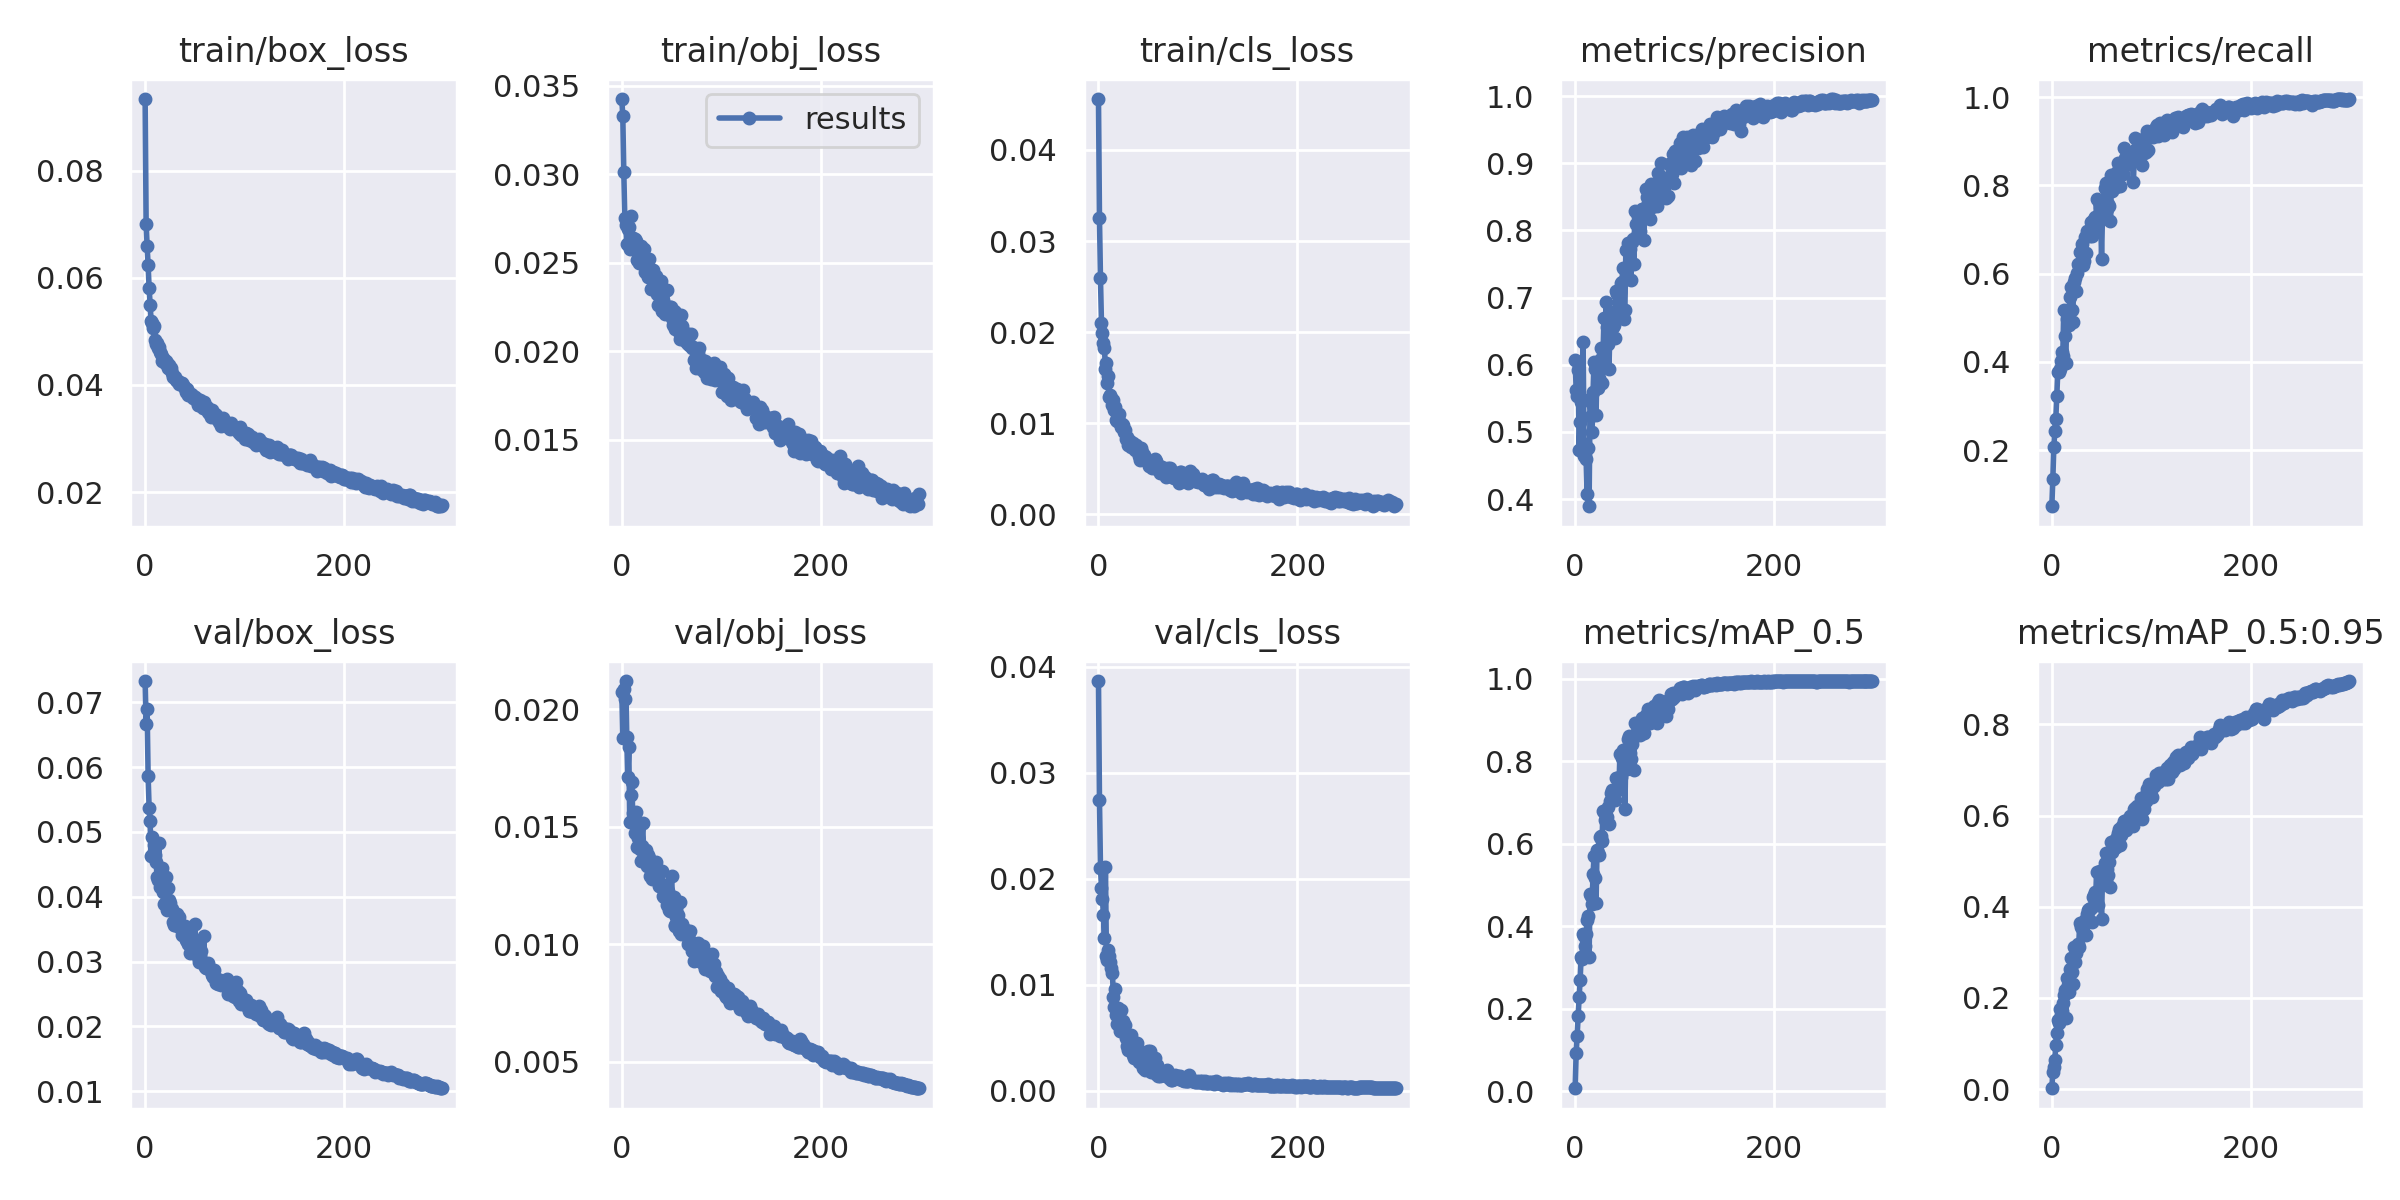

Source data for this figure (header and first rows):
epoch, train/box_loss, train/obj_loss, train/cls_loss, metrics/precision, metrics/recall, metrics/mAP_0.5, metrics/mAP_0.5:0.95, val/box_loss, val/obj_loss, val/cls_loss, x/lr0, x/lr1, x/lr2
0, 0.09341, 0.03425, 0.04559, 0.6073, 0.07258, 0.007543, 0.001911, 0.07327, 0.02075, 0.03865, 0.07083, 0.003241, 0.003241
1, 0.07012, 0.03327, 0.03254, 0.5619, 0.1338, 0.09222, 0.03805, 0.06666, 0.01878, 0.02745, 0.04081, 0.006552, 0.006552
2, 0.06595, 0.03013, 0.02591, 0.5536, 0.2062, 0.1348, 0.04745, 0.06889, 0.02084, 0.02105, 0.01077, 0.009842, 0.009842
3, 0.06239, 0.02755, 0.02104, 0.5924, 0.2429, 0.1822, 0.06476, 0.05869, 0.02044, 0.01914, 0.009901, 0.009901, 0.009901
4, 0.05818, 0.02712, 0.01992, 0.4723, 0.2706, 0.228, 0.09588, 0.05373, 0.0212, 0.01806, 0.009901, 0.009901, 0.009901
5, 0.05494, 0.02605, 0.01878, 0.5152, 0.3233, 0.2705, 0.1227, 0.05169, 0.0188, 0.01661, 0.009868, 0.009868, 0.009868
6, 0.05204, 0.02691, 0.01829, 0.544, 0.3774, 0.3247, 0.1514, 0.04628, 0.01712, 0.01438, 0.009835, 0.009835, 0.009835
7, 0.05166, 0.02699, 0.01599, 0.5489, 0.378, 0.3218, 0.1448, 0.04927, 0.01837, 0.02109, 0.009802, 0.009802, 0.009802
8, 0.05064, 0.02576, 0.0166, 0.6344, 0.3836, 0.3823, 0.1758, 0.04666, 0.01521, 0.01271, 0.009769, 0.009769, 0.009769
9, 0.05102, 0.02761, 0.01442, 0.4637, 0.4026, 0.3756, 0.1634, 0.04796, 0.01633, 0.01233, 0.009736, 0.009736, 0.009736
10, 0.04846, 0.02616, 0.0152, 0.4817, 0.422, 0.3518, 0.1716, 0.04641, 0.01689, 0.01324, 0.009703, 0.009703, 0.009703
11, 0.04767, 0.02638, 0.01289, 0.4601, 0.4122, 0.3813, 0.189, 0.04543, 0.01557, 0.01274, 0.00967, 0.00967, 0.00967
12, 0.0479, 0.02578, 0.01311, 0.4078, 0.5168, 0.4163, 0.2075, 0.04302, 0.01532, 0.01218, 0.009637, 0.009637, 0.009637
13, 0.04684, 0.02633, 0.01282, 0.4764, 0.459, 0.4257, 0.2174, 0.04261, 0.01473, 0.01161, 0.009604, 0.009604, 0.009604
14, 0.04709, 0.02624, 0.01202, 0.3892, 0.3972, 0.3258, 0.1557, 0.04825, 0.01562, 0.01113, 0.009571, 0.009571, 0.009571
15, 0.04617, 0.02516, 0.01253, 0.5475, 0.4974, 0.4775, 0.2434, 0.04144, 0.01416, 0.008854, 0.009538, 0.009538, 0.009538
16, 0.04581, 0.02521, 0.01145, 0.5233, 0.4988, 0.4744, 0.2282, 0.04264, 0.01454, 0.00792, 0.009505, 0.009505, 0.009505
17, 0.04454, 0.02497, 0.01177, 0.5, 0.483, 0.4534, 0.2123, 0.04442, 0.01498, 0.009557, 0.009472, 0.009472, 0.009472
18, 0.04501, 0.02535, 0.01042, 0.5588, 0.5467, 0.5268, 0.2634, 0.04068, 0.01405, 0.007111, 0.009439, 0.009439, 0.009439
19, 0.04467, 0.02596, 0.01028, 0.6046, 0.5686, 0.5703, 0.2888, 0.03889, 0.01354, 0.006328, 0.009406, 0.009406, 0.009406
20, 0.04417, 0.02535, 0.01085, 0.5935, 0.5185, 0.517, 0.2567, 0.04126, 0.01416, 0.007824, 0.009373, 0.009373, 0.009373
21, 0.04443, 0.02496, 0.01105, 0.5244, 0.4906, 0.4561, 0.2297, 0.04301, 0.01514, 0.007596, 0.00934, 0.00934, 0.00934
22, 0.04405, 0.02576, 0.01007, 0.6002, 0.5816, 0.5841, 0.3109, 0.038, 0.01392, 0.0056, 0.009307, 0.009307, 0.009307
23, 0.04325, 0.02447, 0.009641, 0.5651, 0.5901, 0.5776, 0.2793, 0.04141, 0.01358, 0.007577, 0.009274, 0.009274, 0.009274
24, 0.04368, 0.02461, 0.009914, 0.5803, 0.561, 0.5737, 0.2993, 0.03954, 0.01401, 0.006431, 0.009241, 0.009241, 0.009241
25, 0.04301, 0.02463, 0.009774, 0.6066, 0.6022, 0.6156, 0.3135, 0.03904, 0.01333, 0.00661, 0.009208, 0.009208, 0.009208
26, 0.0431, 0.02418, 0.009083, 0.6249, 0.6222, 0.6197, 0.3186, 0.03791, 0.01378, 0.005576, 0.009175, 0.009175, 0.009175
27, 0.04215, 0.02521, 0.009214, 0.5732, 0.6173, 0.6068, 0.3107, 0.03812, 0.01368, 0.00615, 0.009142, 0.009142, 0.009142
28, 0.0415, 0.02434, 0.008322, 0.6147, 0.6483, 0.6797, 0.3654, 0.03606, 0.01292, 0.004934, 0.009109, 0.009109, 0.009109
29, 0.0414, 0.02354, 0.008541, 0.6691, 0.6257, 0.6781, 0.3559, 0.03566, 0.01289, 0.004191, 0.009076, 0.009076, 0.009076
30, 0.0415, 0.02429, 0.007634, 0.6269, 0.6679, 0.6578, 0.3543, 0.03571, 0.01276, 0.003792, 0.009043, 0.009043, 0.009043
31, 0.04093, 0.02458, 0.007773, 0.6931, 0.6207, 0.6679, 0.3556, 0.03724, 0.01282, 0.004674, 0.00901, 0.00901, 0.00901
32, 0.04083, 0.02376, 0.008054, 0.6558, 0.6288, 0.6663, 0.3409, 0.03727, 0.01328, 0.004418, 0.008977, 0.008977, 0.008977
33, 0.04075, 0.02404, 0.007355, 0.6301, 0.6823, 0.6898, 0.3704, 0.03541, 0.01305, 0.005235, 0.008944, 0.008944, 0.008944
34, 0.0402, 0.02424, 0.007629, 0.5942, 0.647, 0.6481, 0.3387, 0.03695, 0.0135, 0.00387, 0.008911, 0.008911, 0.008911
35, 0.0404, 0.02322, 0.00782, 0.6542, 0.6962, 0.7045, 0.3848, 0.03551, 0.0129, 0.003384, 0.008878, 0.008878, 0.008878
36, 0.04032, 0.0226, 0.00754, 0.6591, 0.6939, 0.7242, 0.3921, 0.03497, 0.01283, 0.003115, 0.008845, 0.008845, 0.008845
37, 0.04045, 0.02396, 0.007046, 0.6779, 0.6935, 0.7305, 0.3962, 0.03407, 0.01247, 0.003691, 0.008812, 0.008812, 0.008812
38, 0.04, 0.02298, 0.007592, 0.6558, 0.6844, 0.7084, 0.3957, 0.035, 0.01247, 0.003406, 0.008779, 0.008779, 0.008779
39, 0.03961, 0.02398, 0.007287, 0.6598, 0.7163, 0.719, 0.3968, 0.03461, 0.01251, 0.004444, 0.008746, 0.008746, 0.008746
40, 0.03935, 0.02228, 0.007256, 0.6394, 0.6843, 0.7059, 0.3656, 0.03555, 0.01313, 0.003625, 0.008713, 0.008713, 0.008713
41, 0.03865, 0.02289, 0.00647, 0.7095, 0.7037, 0.7606, 0.4208, 0.03329, 0.01205, 0.002722, 0.00868, 0.00868, 0.00868
42, 0.03925, 0.02332, 0.006028, 0.7052, 0.7239, 0.7586, 0.4259, 0.0332, 0.01202, 0.003073, 0.008647, 0.008647, 0.008647
43, 0.03816, 0.02211, 0.007251, 0.6699, 0.7276, 0.76, 0.4315, 0.03268, 0.01242, 0.002926, 0.008614, 0.008614, 0.008614
44, 0.03833, 0.02234, 0.006836, 0.7057, 0.7017, 0.7341, 0.4125, 0.03443, 0.01251, 0.003673, 0.008581, 0.008581, 0.008581
45, 0.03814, 0.02345, 0.006272, 0.7084, 0.7687, 0.8168, 0.4773, 0.03136, 0.01167, 0.002151, 0.008548, 0.008548, 0.008548
46, 0.03832, 0.02248, 0.006499, 0.7224, 0.7271, 0.7619, 0.4035, 0.03392, 0.01228, 0.002806, 0.008515, 0.008515, 0.008515
47, 0.03819, 0.02245, 0.006223, 0.7236, 0.763, 0.8083, 0.4772, 0.03153, 0.01148, 0.001894, 0.008482, 0.008482, 0.008482
48, 0.03753, 0.02251, 0.006012, 0.7441, 0.7519, 0.8266, 0.4777, 0.03155, 0.01143, 0.002099, 0.008449, 0.008449, 0.008449
49, 0.03779, 0.02248, 0.005834, 0.6681, 0.7539, 0.7815, 0.4469, 0.03302, 0.01153, 0.002205, 0.008416, 0.008416, 0.008416
50, 0.03782, 0.02188, 0.005759, 0.6811, 0.6325, 0.6844, 0.3725, 0.03578, 0.0129, 0.003746, 0.008383, 0.008383, 0.008383
51, 0.03713, 0.02151, 0.005345, 0.771, 0.7392, 0.8173, 0.4718, 0.03228, 0.01198, 0.001996, 0.00835, 0.00835, 0.00835
52, 0.03735, 0.02228, 0.005489, 0.7419, 0.7272, 0.7822, 0.4515, 0.03236, 0.01203, 0.003772, 0.008317, 0.008317, 0.008317
53, 0.03632, 0.02224, 0.005263, 0.7808, 0.7937, 0.8553, 0.497, 0.0307, 0.01083, 0.001706, 0.008284, 0.008284, 0.008284
54, 0.03621, 0.02123, 0.005141, 0.7756, 0.8054, 0.8612, 0.5184, 0.02992, 0.01078, 0.001909, 0.008251, 0.008251, 0.008251
55, 0.03711, 0.0217, 0.005443, 0.7729, 0.7459, 0.8203, 0.4831, 0.03079, 0.01117, 0.001965, 0.008218, 0.008218, 0.008218
56, 0.03678, 0.02169, 0.005692, 0.726, 0.7589, 0.8054, 0.47, 0.03156, 0.01173, 0.001774, 0.008185, 0.008185, 0.008185
57, 0.03621, 0.02147, 0.006104, 0.7823, 0.7535, 0.8413, 0.4993, 0.02986, 0.01124, 0.003075, 0.008152, 0.008152, 0.008152
58, 0.0357, 0.02107, 0.005878, 0.7873, 0.8049, 0.8563, 0.5176, 0.02971, 0.01055, 0.001589, 0.008119, 0.008119, 0.008119
59, 0.03676, 0.0207, 0.005031, 0.7493, 0.7197, 0.7783, 0.4445, 0.03402, 0.01178, 0.002453, 0.008086, 0.008086, 0.008086
... 240 more rows
